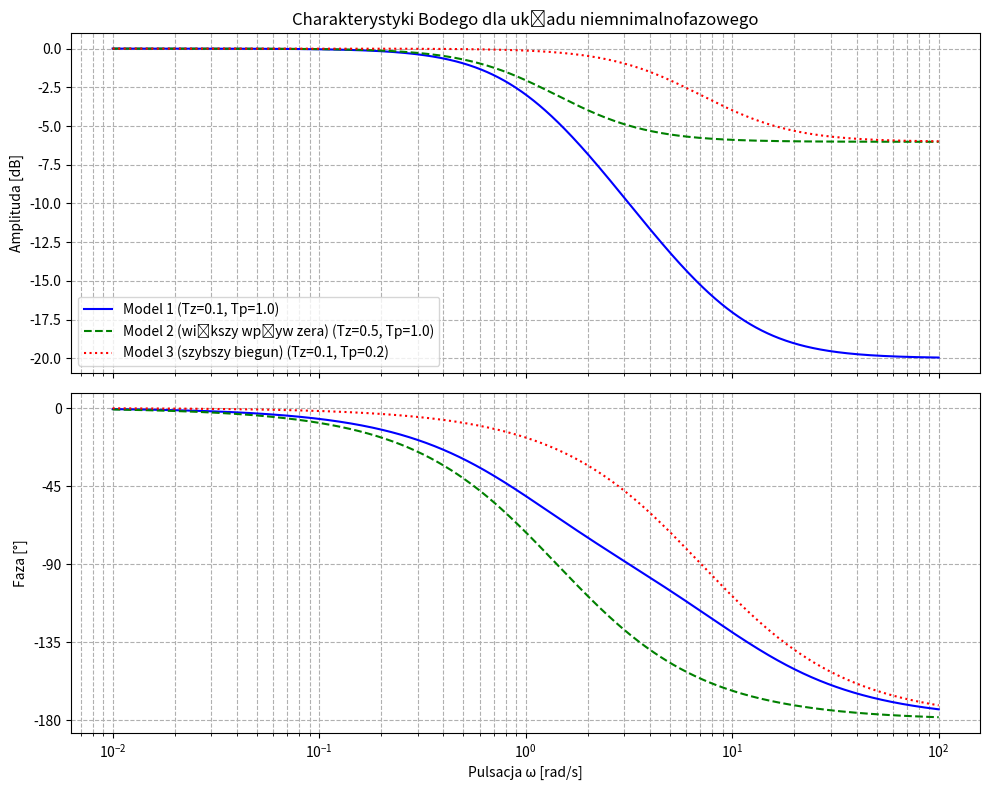

The matplotlib source for this figure:
import numpy as np
import matplotlib.pyplot as plt

def main():
    """
    Generuje i wyświetla charakterystyki Bodego dla układu niemnimalnofazowego
    o transmitancji: G(s) = (1 - Tz*s) / (1 + Tp*s)
    """
    
    # --- USTAWIENIA MODELI TEORETYCZNYCH ---
    # Wprowadź parametry dla każdego z trzech modeli.
    # Tz - stała czasowa zera w prawej półpłaszczyźnie
    # Tp - stała czasowa bieguna w lewej półpłaszczyźnie
    
    params_zestaw1 = {
        "Tz": 0.1, "Tp": 1.0,
        "kolor": "blue", "styl": "-", "nazwa": "Model 1"
    }

    params_zestaw2 = {
        "Tz": 0.5, "Tp": 1.0,
        "kolor": "green", "styl": "--", "nazwa": "Model 2 (większy wpływ zera)"
    }

    params_zestaw3 = {
        "Tz": 0.1, "Tp": 0.2,
        "kolor": "red", "styl": ":", "nazwa": "Model 3 (szybszy biegun)"
    }
    
    zestawy_parametrow = [params_zestaw1, params_zestaw2, params_zestaw3]

    # --- GENEROWANIE DANYCH ---
    # Definiujemy zakres pulsacji (rad/s) na skali logarytmicznej
    omega = np.logspace(-2, 2, 1000) 

    fig, (ax_amplituda, ax_faza) = plt.subplots(2, 1, figsize=(10, 8), sharex=True)
    print("📊 Obliczanie charakterystyk Bodego dla modeli niemnimalnofazowych...")

    for params in zestawy_parametrow:
        Tz, Tp = params["Tz"], params["Tp"]

        # 1. Charakterystyka amplitudowa
        # Amplituda jest taka sama jak dla układu minimalnofazowego (1+Tz*s)/(1+Tp*s)
        licznik_amp = np.sqrt(1 + (omega * Tz)**2)
        mianownik_amp = np.sqrt(1 + (omega * Tp)**2)
        amplituda_db = 20 * np.log10(licznik_amp / mianownik_amp)
        
        # 2. Charakterystyka fazowa
        # Faza = faza z zera (1-jωTz) - faza z bieguna (1+jωTp)
        # Faza = -arctan(ωTz) - arctan(ωTp)
        faza_zera_rad = -np.arctan(omega * Tz)
        faza_bieguna_rad = np.arctan(omega * Tp)
        faza_calkowita_stopnie = np.degrees(faza_zera_rad - faza_bieguna_rad)

        # Rysowanie
        label_modelu = f'{params["nazwa"]} (Tz={Tz}, Tp={Tp})'
        ax_amplituda.plot(omega, amplituda_db, label=label_modelu, color=params["kolor"], linestyle=params["styl"])
        ax_faza.plot(omega, faza_calkowita_stopnie, label=label_modelu, color=params["kolor"], linestyle=params["styl"])
        
        print(f"  -> Narysowano model: Tz={Tz}s, Tp={Tp}s")

    # --- KONFIGURACJA WYKRESÓW ---
    ax_amplituda.set_ylabel("Amplituda [dB]")
    ax_amplituda.set_title("Charakterystyki Bodego dla układu niemnimalnofazowego")
    ax_amplituda.grid(which='both', linestyle='--')
    ax_amplituda.legend()
    
    ax_faza.set_xlabel("Pulsacja ω [rad/s]")
    ax_faza.set_ylabel("Faza [°]")
    ax_faza.grid(which='both', linestyle='--')
    
    # Ustawienie "ticków" na osi Y wykresu fazowego
    ax_faza.set_yticks(np.arange(0, -181, -45))
    
    plt.xscale('log')
    plt.tight_layout()
    plt.show()

if __name__ == "__main__":
    main()